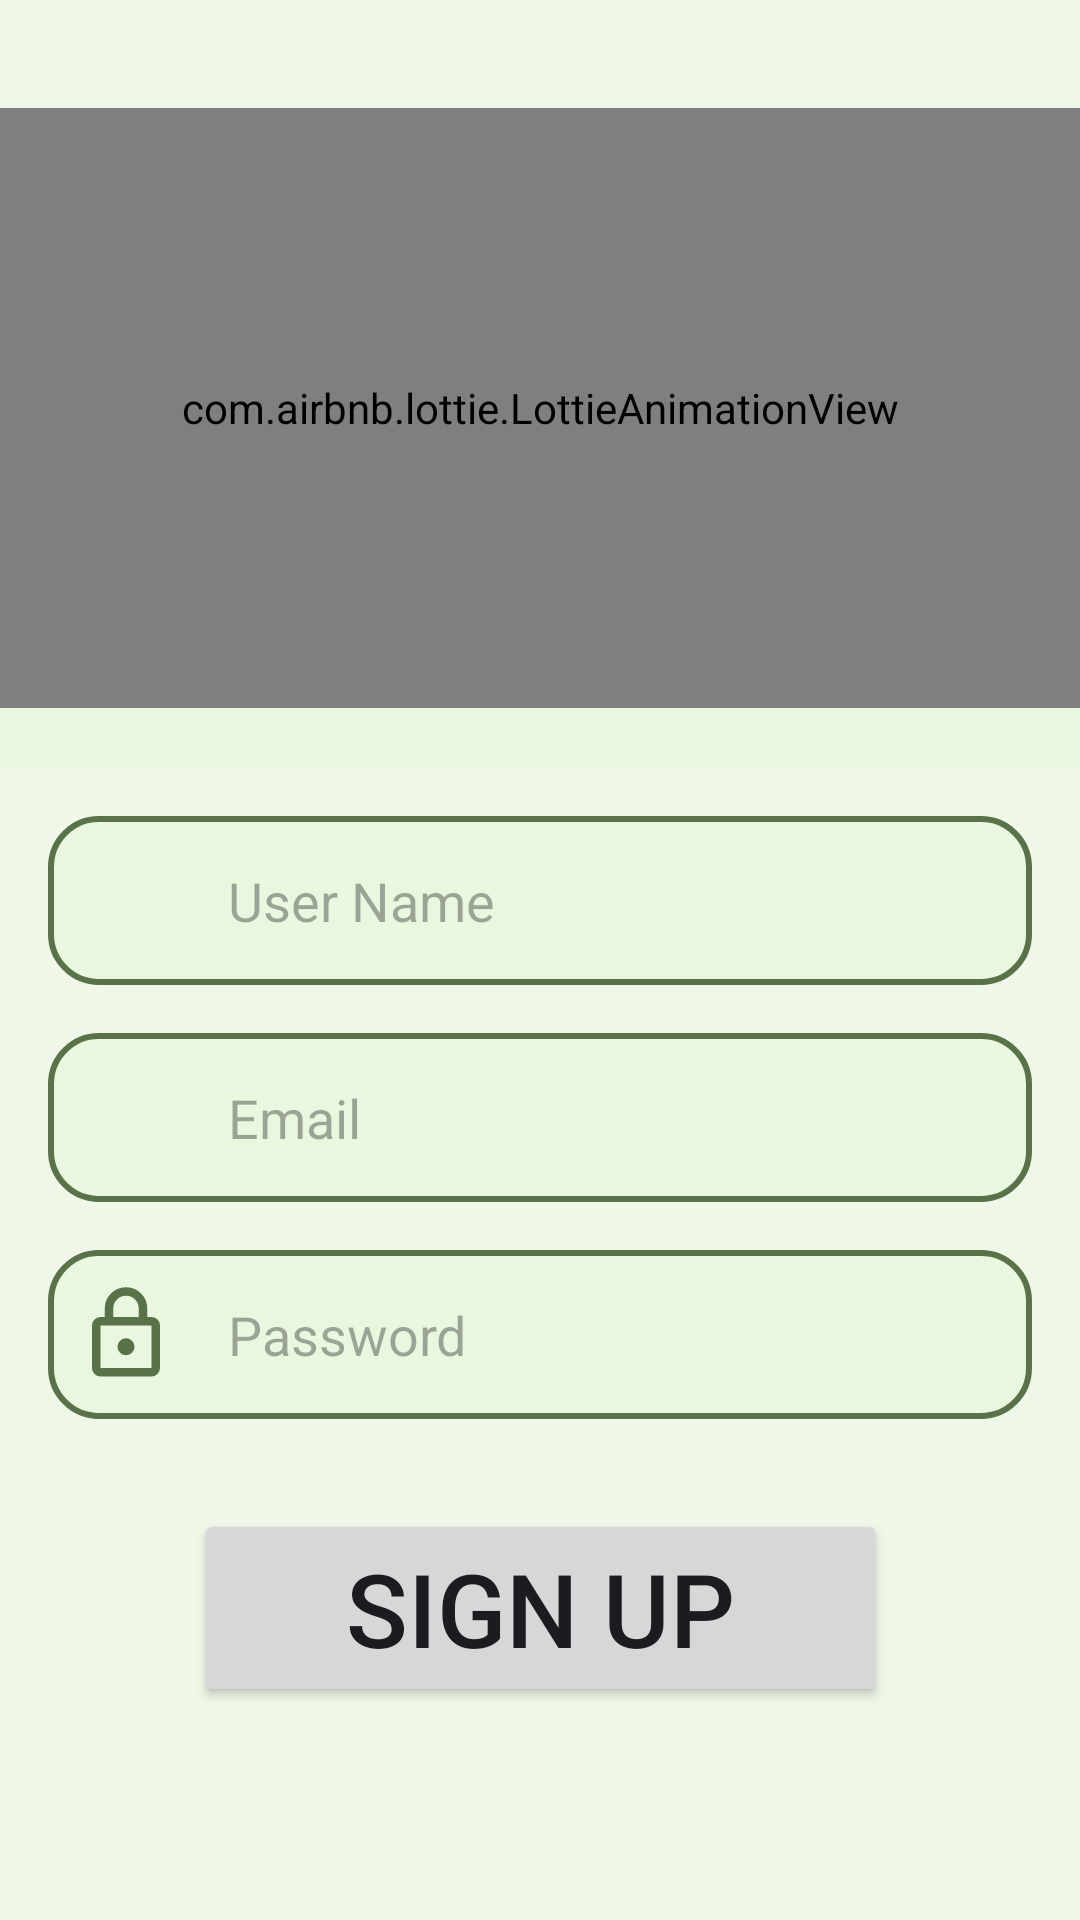

Produce the Android XML layout that renders to this screen, including the resource entries it uses.
<!-- AndroidManifest.xml: application theme Theme.AndroidProject -->
<!-- res/layout/fragment_sign_up.xml -->
<?xml version="1.0" encoding="utf-8"?>
<androidx.constraintlayout.widget.ConstraintLayout xmlns:android="http://schemas.android.com/apk/res/android"
    xmlns:tools="http://schemas.android.com/tools"
    android:layout_width="match_parent"
    android:layout_height="match_parent"
    xmlns:app="http://schemas.android.com/apk/res-auto"
    tools:context=".view.login_sign.SignUpFragment"
    android:background="@color/lightGray"

    >

    <com.airbnb.lottie.LottieAnimationView
        android:id="@+id/lottieAnimationView"
        app:lottie_rawRes="@raw/animation"
        app:lottie_autoPlay="true"
        android:layout_width="match_parent"
        android:layout_height="200dp"
        app:layout_constraintStart_toStartOf="parent"
        app:layout_constraintEnd_toEndOf="parent"
        app:layout_constraintTop_toTopOf="parent"
        app:layout_constraintBottom_toTopOf="@id/linearName2"
        android:background="@color/lightGray"

        />
    <com.google.android.material.divider.MaterialDivider
        android:id="@+id/divider2"
        android:layout_width="match_parent"
        android:layout_height="20dp"
        app:layout_constraintEnd_toEndOf="@id/linearName2"
        app:layout_constraintStart_toStartOf="@id/linearName2"
        app:layout_constraintBottom_toTopOf="@id/linearName2"
        app:layout_constraintTop_toBottomOf="@id/lottieAnimationView"
        app:dividerColor="@color/lightGray"
        />
    <LinearLayout
        android:id="@+id/linearName2"
        android:layout_width="0dp"
        android:layout_height="wrap_content"
        android:orientation="horizontal"
        android:padding="8dp"
        android:background="@drawable/rounded_corners"

        app:layout_constraintStart_toStartOf="parent"
        app:layout_constraintEnd_toEndOf="parent"
        app:layout_constraintTop_toBottomOf="@id/divider2"
        android:layout_marginTop="16dp"
        android:layout_marginStart="16dp"
        android:layout_marginEnd="16dp">

        <ImageView
            android:layout_width="36dp"
            android:layout_height="34dp"
            android:layout_gravity="center_vertical"
            android:src="@drawable/account" />

        <EditText
            android:id="@+id/nameEditText2"
            android:layout_width="0dp"
            android:layout_height="wrap_content"
            android:layout_marginStart="8dp"
            android:layout_weight="1"
            android:hint="User Name"
            android:textColor="@android:color/black"
            android:background="@android:color/transparent"
            android:padding="8dp"
            />
    </LinearLayout>
    <LinearLayout
        android:id="@+id/linearEmail"
        android:layout_width="0dp"
        android:layout_height="wrap_content"
        android:orientation="horizontal"
        android:padding="8dp"
        android:background="@drawable/rounded_corners"

        app:layout_constraintStart_toStartOf="parent"
        app:layout_constraintEnd_toEndOf="parent"
        app:layout_constraintTop_toBottomOf="@id/linearName2"

        android:layout_marginTop="16dp"
        android:layout_marginStart="16dp"
        android:layout_marginEnd="16dp">

        <ImageView
            android:layout_width="36dp"
            android:layout_height="34dp"
            android:layout_gravity="center_vertical"
            android:src="@drawable/mail" />

        <EditText
            android:id="@+id/emailEditText2"
            android:layout_width="0dp"
            android:layout_height="wrap_content"
            android:layout_marginStart="8dp"
            android:layout_weight="1"
            android:hint="Email"
            android:textColor="@android:color/black"
            android:background="@android:color/transparent"
            android:padding="8dp"
            />
    </LinearLayout>
    <LinearLayout
        android:id="@+id/linearPass2"
        android:layout_width="0dp"
        android:layout_height="wrap_content"
        android:orientation="horizontal"
        android:padding="8dp"
        android:background="@drawable/rounded_corners"

        app:layout_constraintStart_toStartOf="parent"
        app:layout_constraintEnd_toEndOf="parent"
        app:layout_constraintTop_toBottomOf="@id/linearEmail"
        android:layout_marginTop="16dp"
        android:layout_marginStart="16dp"
        android:layout_marginEnd="16dp">

        <ImageView
            android:layout_width="36dp"
            android:layout_height="34dp"
            android:layout_gravity="center_vertical"
            android:src="@drawable/pass" />

        <EditText
            android:id="@+id/passwordEditText2"
            android:layout_width="0dp"
            android:layout_height="wrap_content"
            android:layout_marginStart="8dp"
            android:layout_weight="1"
            android:hint="Password"
            android:textColor="@android:color/black"
            android:background="@android:color/transparent"
            android:padding="8dp"
            android:inputType="textPassword"/>
    </LinearLayout>

    <Button
        android:id="@+id/btnSignup"
        android:layout_width="231dp"
        android:layout_height="66dp"
        android:layout_marginTop="30dp"
        android:text="@string/signup"
        android:textSize="34sp"
        app:layout_constraintEnd_toEndOf="@id/linearPass2"
        app:layout_constraintStart_toStartOf="@id/linearPass2"
        app:layout_constraintTop_toBottomOf="@id/linearPass2" />



        />

</androidx.constraintlayout.widget.ConstraintLayout>
<!-- resources referenced by this layout -->
<resources>
  <color name="lightGray">#86E2F7D3</color>
  <!-- drawable pass (drawable) -->
  <vector xmlns:android="http://schemas.android.com/apk/res/android"
      android:width="24dp"
      android:height="24dp"
      android:viewportWidth="960"
      android:viewportHeight="960">
    <path
        android:pathData="M240,880q-33,0 -56.5,-23.5T160,800v-400q0,-33 23.5,-56.5T240,320h40v-80q0,-83 58.5,-141.5T480,40q83,0 141.5,58.5T680,240v80h40q33,0 56.5,23.5T800,400v400q0,33 -23.5,56.5T720,880L240,880ZM240,800h480v-400L240,400v400ZM480,680q33,0 56.5,-23.5T560,600q0,-33 -23.5,-56.5T480,520q-33,0 -56.5,23.5T400,600q0,33 23.5,56.5T480,680ZM360,320h240v-80q0,-50 -35,-85t-85,-35q-50,0 -85,35t-35,85v80ZM240,800v-400,400Z"
        android:fillColor="@color/green"/>
  </vector>
  <!-- drawable rounded_corners (drawable) -->
  <shape xmlns:android="http://schemas.android.com/apk/res/android">
      <solid android:color="@color/lightGray"/> 
      <corners android:radius="16dp"/> 
      <stroke
          android:width="2dp"
          android:color="@color/green" /> 
      <padding
          android:left="8dp"
          android:right="8dp"
          android:top="8dp"
          android:bottom="8dp"/>
  </shape>
  <string name="signup">Sign Up</string>
  <style name="Theme.AndroidProject" parent="Base.Theme.AndroidProject" />
  <color name="green">#5A724A</color>
  <style name="Base.Theme.AndroidProject" parent="Theme.Material3.DayNight">
          
           <item name="colorPrimary">@color/lightGreen</item>
          <item name="colorPrimaryVariant">@color/green</item>
          <item name="colorSecondary">@color/lightGray</item>
          <item name="colorSecondaryVariant">@color/gray</item>
  
      </style>
  <color name="lightGreen">#bce2a3</color>
  <color name="gray">#818181</color>
</resources>
